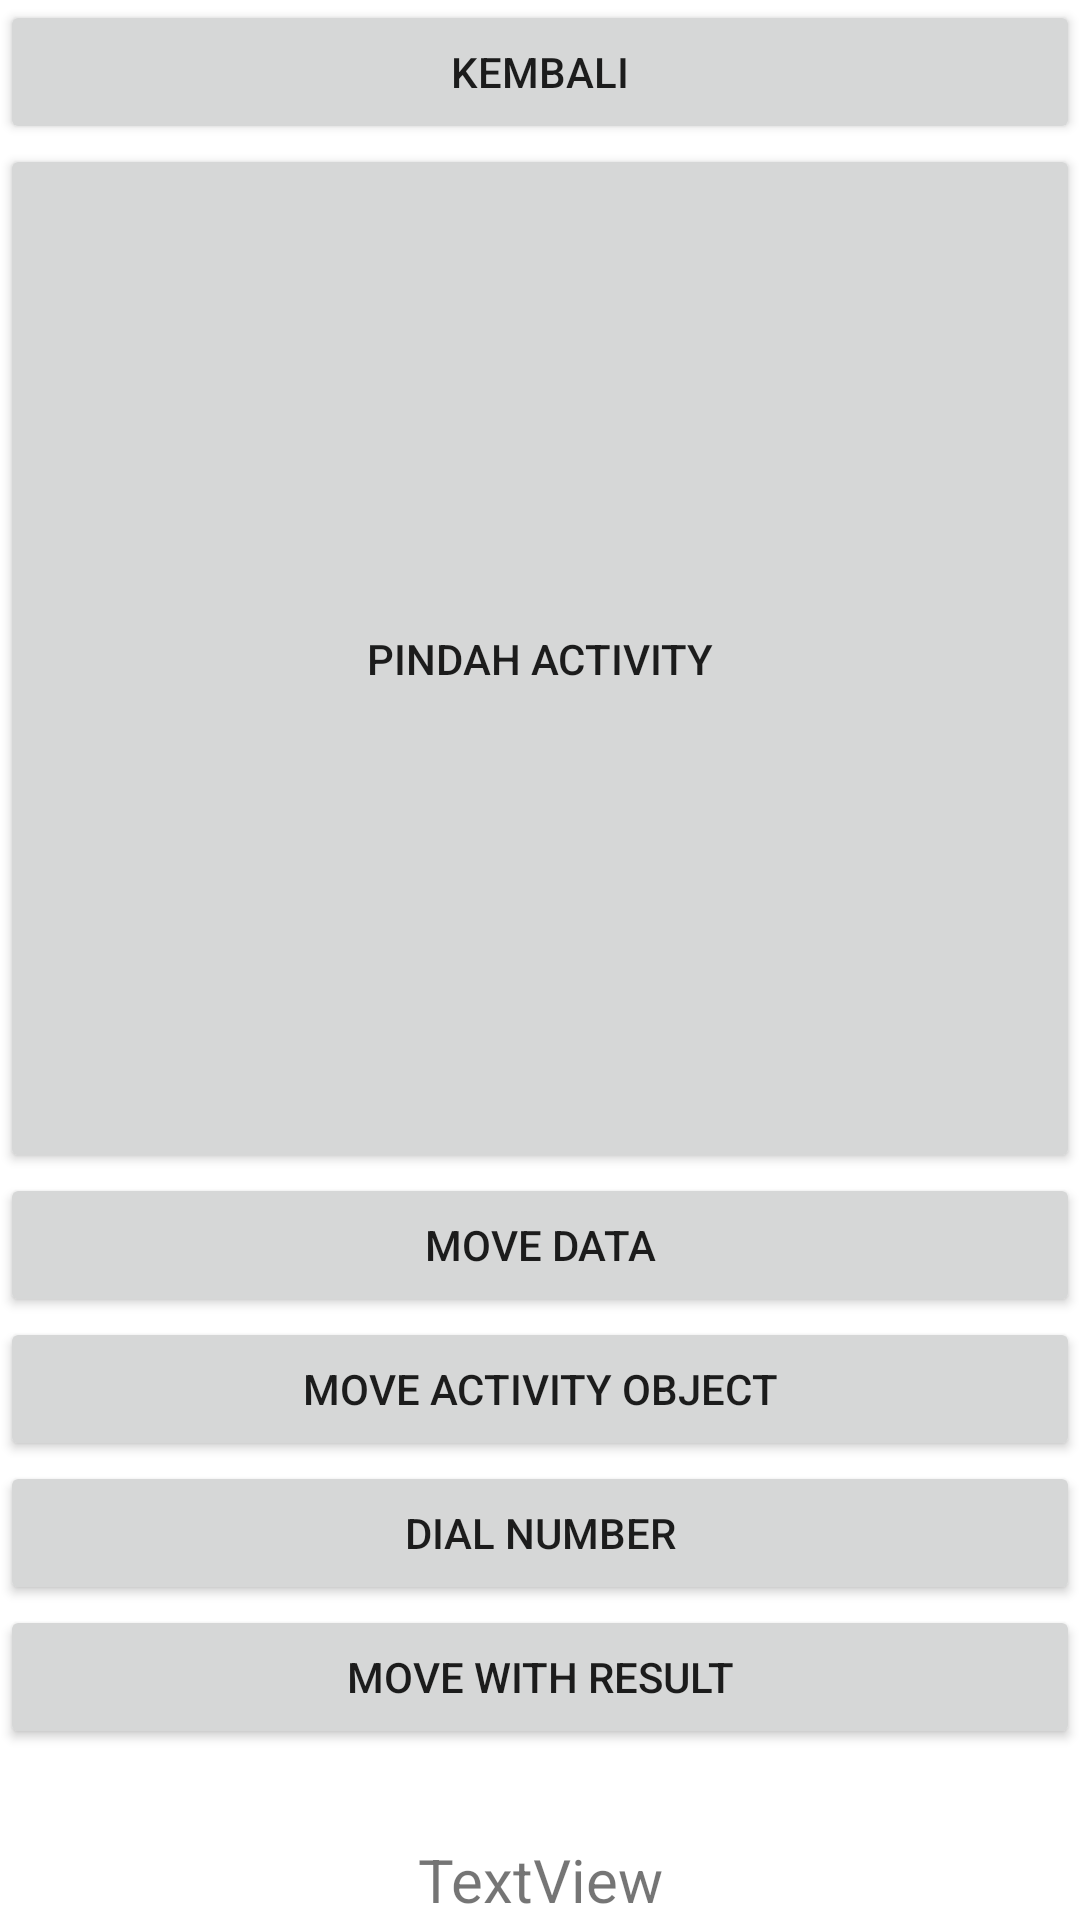

Produce the Android XML layout that renders to this screen, including the resource entries it uses.
<!-- AndroidManifest.xml: application theme Theme.AndroidDasarSatu -->
<!-- res/layout/activity_second.xml -->
<?xml version="1.0" encoding="utf-8"?>
<LinearLayout xmlns:android="http://schemas.android.com/apk/res/android"
    xmlns:app="http://schemas.android.com/apk/res-auto"
    xmlns:tools="http://schemas.android.com/tools"
    android:id="@+id/kembali"
    android:layout_width="match_parent"
    android:layout_height="wrap_content"
    tools:context=".SecondActivity"
    android:orientation="vertical">

    <Button
        android:id="@+id/Kembali"
        android:layout_width="match_parent"
        android:layout_height="wrap_content"
        android:text="@string/kembali" />

    <Button
        android:id="@+id/btn_move2"
        android:layout_width="match_parent"
        android:layout_height="0dp"
        android:layout_weight="1"
        android:text="@string/pindah_activity" />

    <Button
        android:id="@+id/btn_move_data"
        android:layout_width="match_parent"
        android:layout_height="wrap_content"
        android:text="Move Data" />

    <Button
        android:id="@+id/btn_move_activity_object"
        android:layout_width="match_parent"
        android:layout_height="wrap_content"
        android:text="Move Activity Object" />

    <Button
        android:id="@+id/btn_dial_number"
        android:layout_width="match_parent"
        android:layout_height="wrap_content"
        android:text="Dial Number" />

    <Button
        android:id="@+id/btn_move_for_result"
        android:layout_width="match_parent"
        android:layout_height="wrap_content"
        android:text="Move With Result" />

    <TextView
        android:id="@+id/tv_result_activity"
        android:layout_width="match_parent"
        android:layout_height="wrap_content"
        android:layout_marginTop="30dp"
        android:text="TextView"
        android:textAlignment="center"
        android:textSize="20sp" />

</LinearLayout>
<!-- resources referenced by this layout -->
<resources>
  <string name="kembali">kembali</string>
  <string name="pindah_activity">Pindah Activity</string>
  <style name="Theme.AndroidDasarSatu" parent="Theme.MaterialComponents.DayNight.DarkActionBar">
          
          <item name="colorPrimary">@color/purple_500</item>
          <item name="colorPrimaryVariant">@color/purple_700</item>
          <item name="colorOnPrimary">@color/white</item>
          
          <item name="colorSecondary">@color/teal_200</item>
          <item name="colorSecondaryVariant">@color/teal_700</item>
          <item name="colorOnSecondary">@color/black</item>
          
          <item name="android:statusBarColor">?attr/colorPrimaryVariant</item>
          
      </style>
  <!-- not gathered from this repository: default colours our renderer supplied (Android Studio template values) -->
  <color name="purple_500">#FF6200EE</color>
  <color name="purple_700">#FF3700B3</color>
  <color name="teal_200">#FF03DAC5</color>
  <color name="teal_700">#FF018786</color>
  <color name="black">#FF000000</color>
  <color name="white">#FFFFFFFF</color>
</resources>
